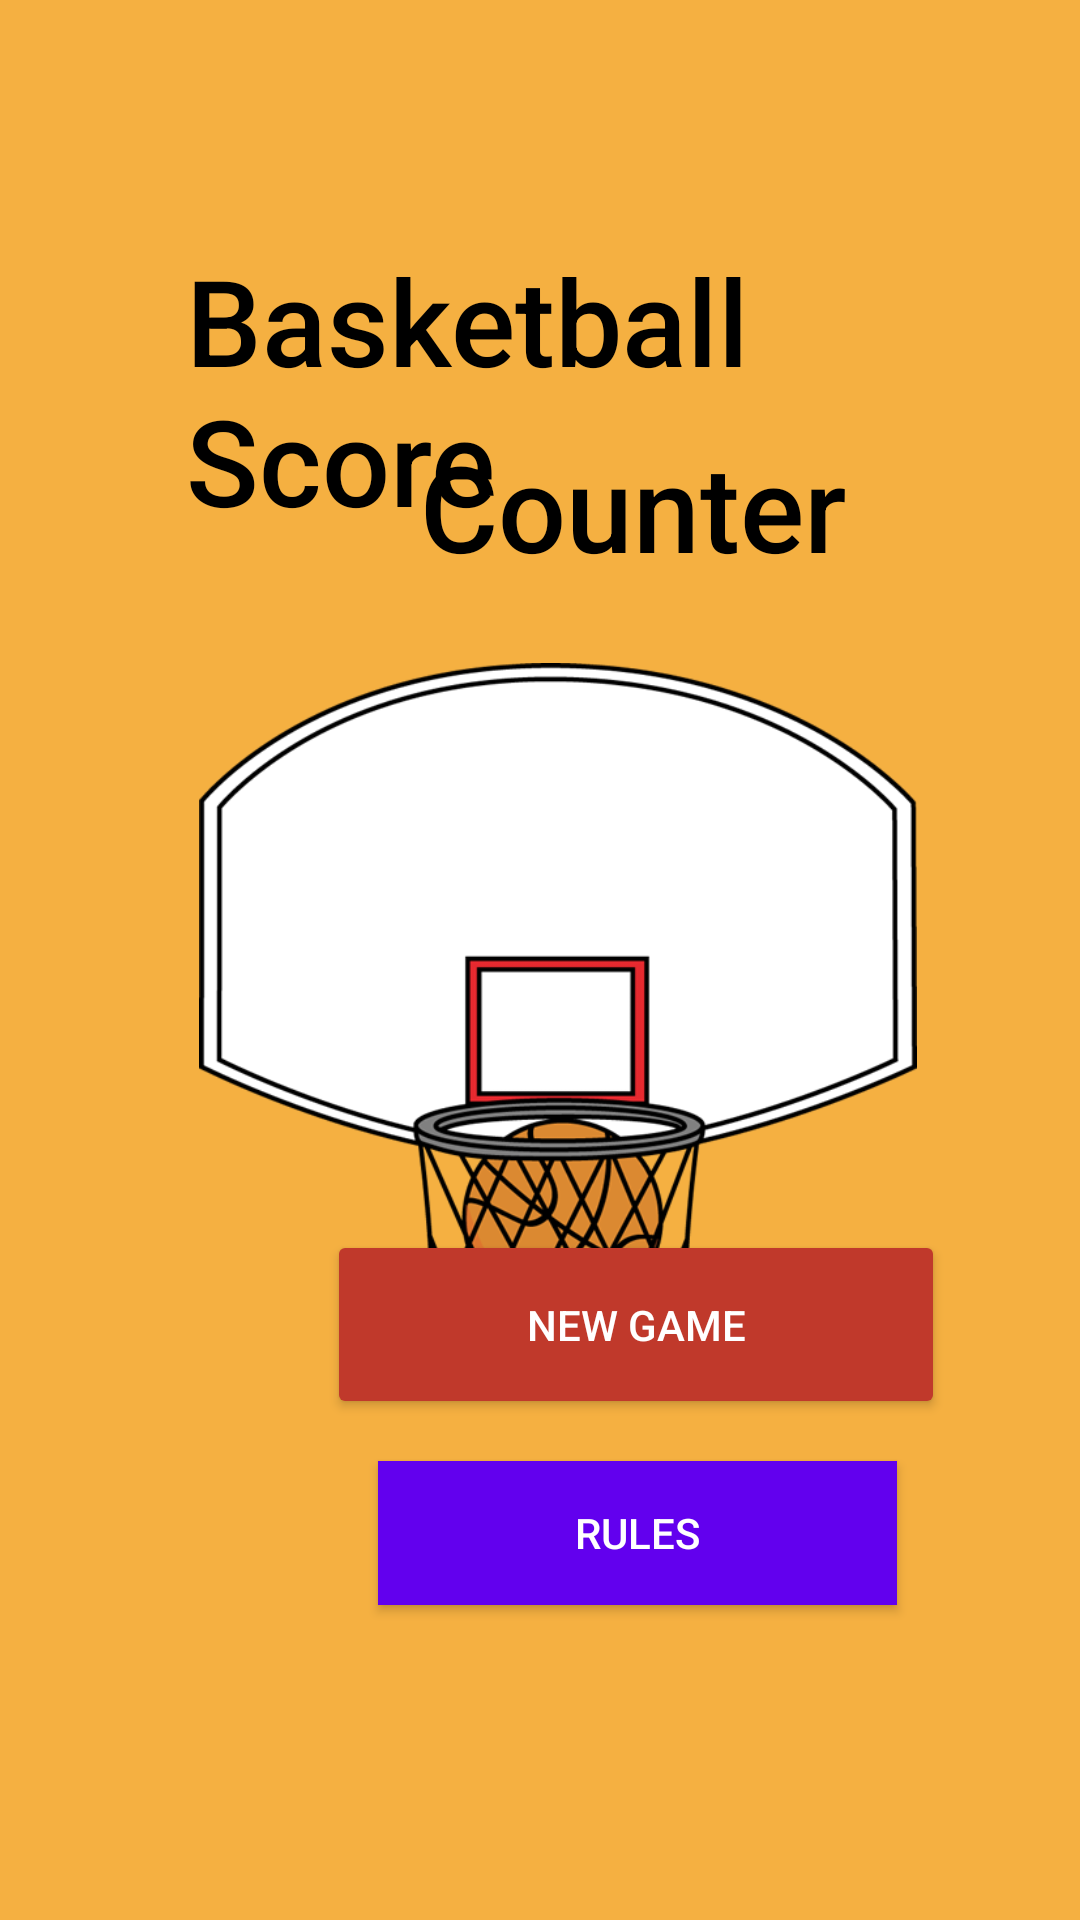

Android layout source for this screen:
<!-- AndroidManifest.xml: application theme Theme.ProjectES -->
<!-- res/layout/activity_main.xml -->
<?xml version="1.0" encoding="utf-8"?>
<RelativeLayout xmlns:android="http://schemas.android.com/apk/res/android"

    android:layout_width="match_parent"
    android:layout_height="match_parent"
    android:background="@color/yellow1"
    >

    <TextView
        android:layout_width="wrap_content"
        android:layout_height="wrap_content"
        android:layout_alignParentLeft="true"
        android:layout_alignParentTop="true"
        android:layout_marginLeft="62dp"
        android:layout_marginTop="80dp"
        android:text="Basketball Score"
        android:textSize="40dp"
        android:fontFamily="sans-serif-medium"
        android:textColor="@color/black"/>

    <TextView
        android:layout_width="wrap_content"
        android:layout_height="wrap_content"
        android:layout_alignParentLeft="true"
        android:layout_alignParentTop="true"
        android:layout_marginLeft="140dp"
        android:layout_marginTop="142dp"
        android:fontFamily="sans-serif-medium"
        android:text="Counter"
        android:textSize="40dp"
        android:textColor="@color/black"/>

    <Button
        android:layout_width="206dp"
        android:layout_height="63dp"
        android:layout_alignParentBottom="true"
        android:layout_centerVertical="true"
        android:layout_marginLeft="109dp"
        android:layout_marginBottom="167dp"
        android:text="NEW GAME"
        android:textColor="@color/white"
        android:backgroundTint="@color/red2"
        android:id="@+id/btn1"/>

    <Button
        android:id="@+id/btn2"
        android:layout_width="173dp"
        android:layout_height="wrap_content"
        android:layout_alignParentBottom="true"
        android:layout_centerVertical="true"
        android:layout_marginLeft="126dp"
        android:layout_marginBottom="105dp"
        android:background="@color/purple_500"
        android:text="Rules"
        android:textColor="@color/white" />

    <ImageView
        android:layout_width="390dp"
        android:layout_height="228dp"
        android:layout_alignParentLeft="true"
        android:layout_alignParentTop="true"
        android:layout_marginLeft="12dp"
        android:layout_marginTop="221dp"
        android:src="@drawable/hoop" />

</RelativeLayout>
<!-- resources referenced by this layout -->
<resources>
  <color name="black">#FF000000</color>
  <color name="purple_500">#FF6200EE</color>
  <color name="red2">#C0392B</color>
  <color name="white">#FFFFFFFF</color>
  <color name="yellow1">#F5B041 </color>
  <!-- drawable hoop: png bitmap (drawable, 68725 bytes) -->
  <style name="Theme.ProjectES" parent="Theme.AppCompat.Light.DarkActionBar">
          
          <item name="colorPrimary">@color/purple_500</item>
          <item name="colorPrimaryDark">@color/purple_700</item>
          <item name="colorAccent">@color/teal_200</item>
          
      </style>
  <color name="purple_700">#FF3700B3</color>
  <color name="teal_200">#FF03DAC5</color>
</resources>
